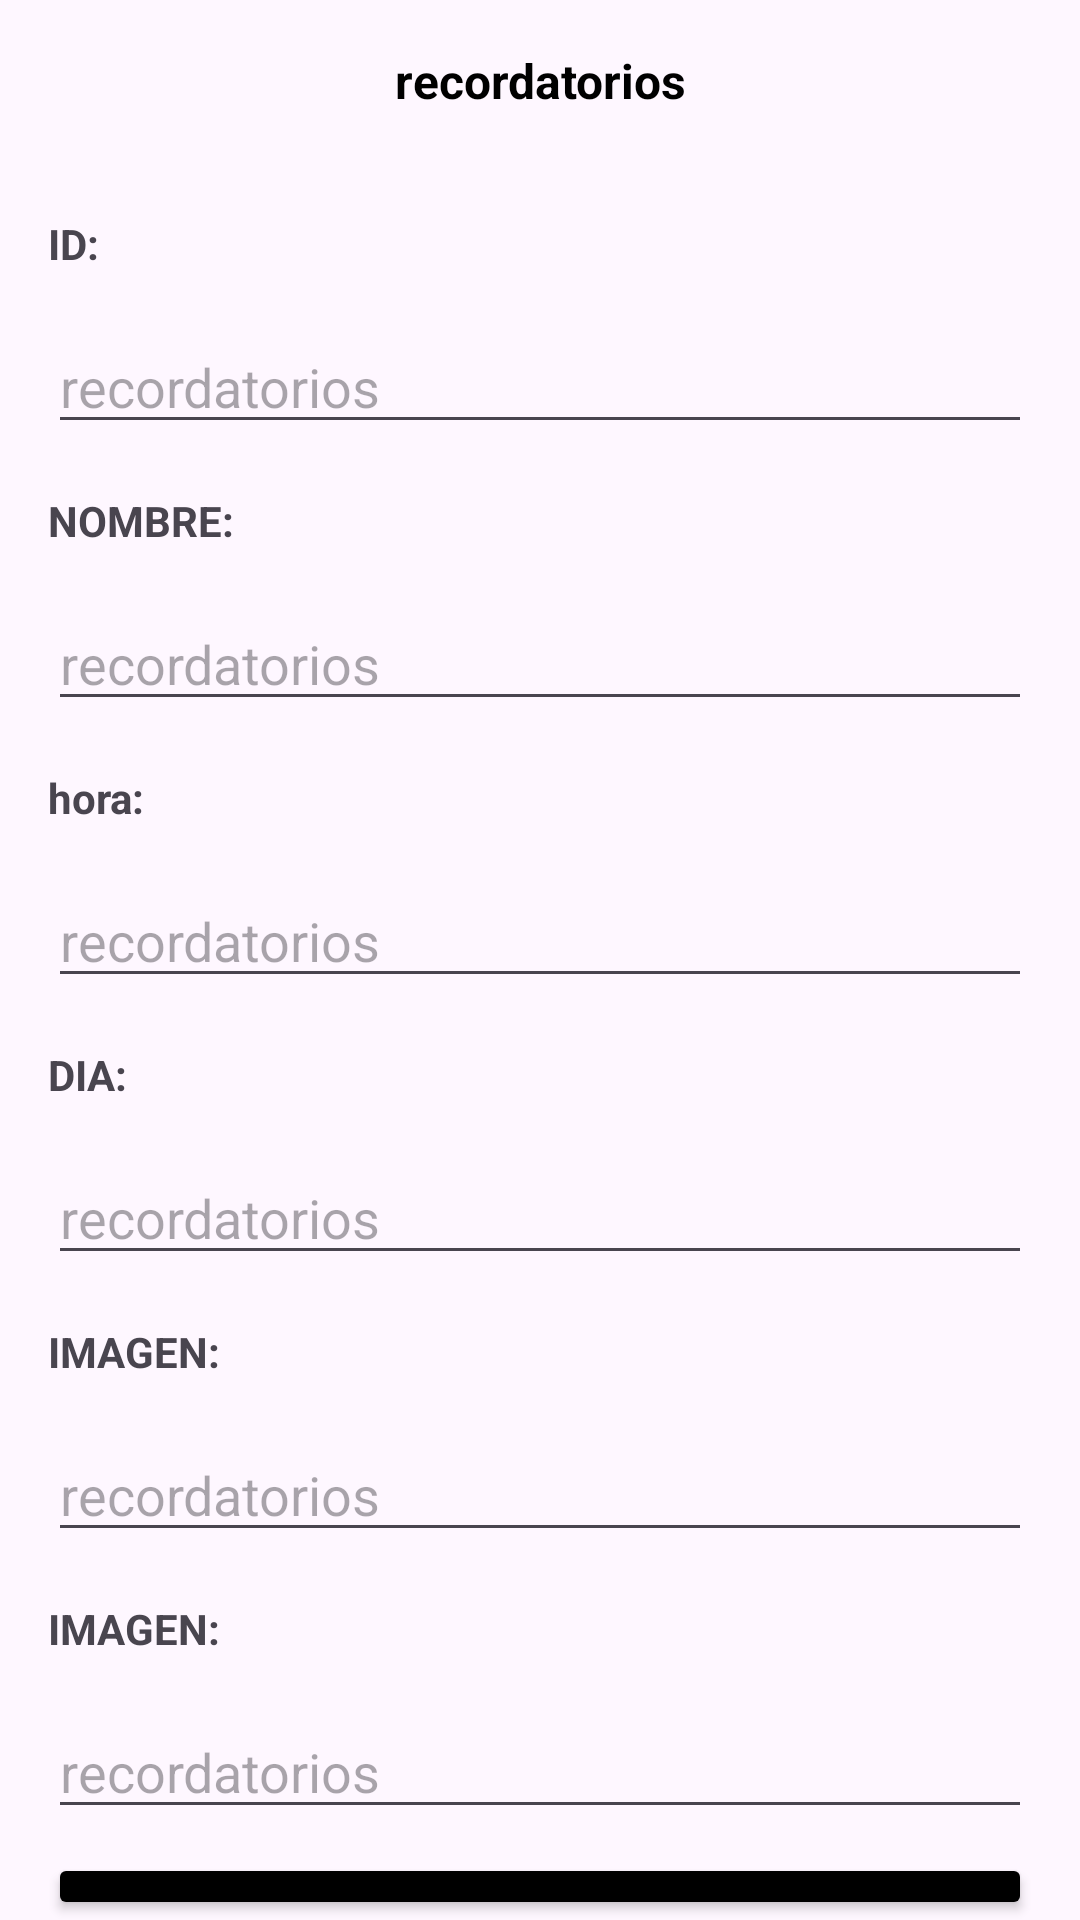

This screen was rendered from an Android layout file. Write that file and the resources it references.
<!-- AndroidManifest.xml: application theme Theme.RecordatoriosG -->
<!-- res/layout/bsd_new_country.xml -->
<?xml version="1.0" encoding="utf-8"?>
<androidx.appcompat.widget.LinearLayoutCompat xmlns:android="http://schemas.android.com/apk/res/android"
    android:layout_width="match_parent"
    android:layout_height="wrap_content"
    android:orientation="vertical">

    <TextView
        android:layout_width="match_parent"
        android:layout_height="wrap_content"
        android:layout_marginVertical="16sp"
        android:textAlignment="center"
        android:textSize="16sp"
        android:textStyle="bold"
        android:textColor="@color/black"
        android:text="recordatorios"/>

    <FrameLayout
        android:layout_width="match_parent"
        android:layout_height="10dp"
        android:background="@color/grey"/>

    <TextView
        android:layout_width="wrap_content"
        android:layout_height="wrap_content"
        android:layout_marginVertical="8dp"
        android:layout_marginStart="16dp"
        android:text="ID:"
        android:textStyle="bold" />

    <EditText
        android:id="@+id/bsd_country_id"
        android:layout_width="match_parent"
        android:layout_height="wrap_content"
        android:layout_marginVertical="8dp"
        android:layout_marginHorizontal="16dp"
        android:hint="recordatorios "/>

    <TextView
        android:layout_width="wrap_content"
        android:layout_height="wrap_content"
        android:layout_marginVertical="8dp"
        android:layout_marginStart="16dp"
        android:text="NOMBRE:"
        android:textStyle="bold" />

    <EditText
        android:id="@+id/bsd_country_name"
        android:layout_width="match_parent"
        android:layout_height="wrap_content"
        android:layout_marginVertical="8dp"
        android:layout_marginHorizontal="16dp"
        android:hint="recordatorios"/>

    <TextView
        android:layout_width="wrap_content"
        android:layout_height="wrap_content"
        android:layout_marginVertical="8dp"
        android:layout_marginStart="16dp"
        android:text="hora:"
        android:textStyle="bold" />

    <EditText
        android:id="@+id/bsd_country_capital"
        android:layout_width="match_parent"
        android:layout_height="wrap_content"
        android:layout_marginVertical="8dp"
        android:layout_marginHorizontal="16dp"
        android:hint="recordatorios"/>

    <TextView
        android:layout_width="wrap_content"
        android:layout_height="wrap_content"
        android:layout_marginVertical="8dp"
        android:layout_marginStart="16dp"
        android:text="DIA:"
        android:textStyle="bold" />

    <EditText
        android:id="@+id/bsd_country_flag"
        android:layout_width="match_parent"
        android:layout_height="wrap_content"
        android:layout_marginVertical="8dp"
        android:layout_marginHorizontal="16dp"
        android:hint="recordatorios"/>

    <TextView
        android:layout_width="wrap_content"
        android:layout_height="wrap_content"
        android:layout_marginVertical="8dp"
        android:layout_marginStart="16dp"
        android:text="IMAGEN:"
        android:textStyle="bold" />

    <EditText
        android:id="@+id/bsd_country_image"
        android:layout_width="match_parent"
        android:layout_height="wrap_content"
        android:layout_marginVertical="8dp"
        android:layout_marginHorizontal="16dp"
        android:hint="recordatorios"/>

    <TextView
        android:layout_width="wrap_content"
        android:layout_height="wrap_content"
        android:layout_marginVertical="8dp"
        android:layout_marginStart="16dp"
        android:text="IMAGEN:"
        android:textStyle="bold" />

    <EditText
        android:id="@+id/bsd_country_continent"
        android:layout_width="match_parent"
        android:layout_height="wrap_content"
        android:layout_marginVertical="8dp"
        android:layout_marginHorizontal="16dp"
        android:hint="recordatorios"/>

    <Button
        android:id="@+id/AGREGAR"
        style="@style/listButton"
        android:layout_width="match_parent"
        android:layout_height="wrap_content"
        android:layout_marginHorizontal="16dp"
        android:text="AGREGAR:" />

</androidx.appcompat.widget.LinearLayoutCompat>
<!-- resources referenced by this layout -->
<resources>
  <style name="listButton" parent="Theme.RecordatoriosG">
          <item name="backgroundTint">@color/black</item>
          <item name="android:textColor">@color/white</item>
          <item name="android:textSize">14sp</item>
      </style>
  <style name="Theme.RecordatoriosG" parent="Base.Theme.RecordatoriosG" />
  <style name="Base.Theme.RecordatoriosG" parent="Theme.Material3.DayNight.NoActionBar">
          
          
      </style>
  <!-- not gathered from this repository: default colours our renderer supplied (Android Studio template values) -->
  <color name="black">#FF000000</color>
  <color name="white">#FFFFFFFF</color>
</resources>
